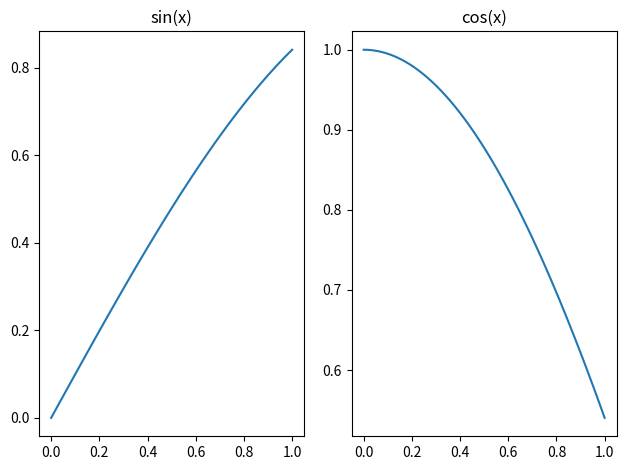

This chart was generated by the following Python code:
# -*- coding: utf-8 -*-
"""Session8.ipynb

Automatically generated by Colab.

Original file is located at
    https://colab.research.google.com/<link-removed>
"""

import numpy as np
import matplotlib.pyplot as plt

x = np.linspace(0, 1, 100)

def sin_function(x):
    return np.sin(x)

def cos_function(x):
    return np.cos(x)

y_sin = sin_function(x)
y_cos = cos_function(x)

fig, axes = plt.subplots(1, 2)

# Left panel: sin(x)
axes[0].plot(x, y_sin)
axes[0].set_title("sin(x)")

# Right panel: cos(x)
axes[1].plot(x, y_cos)
axes[1].set_title("cos(x)")

plt.tight_layout()
plt.savefig("sin_cos_plot.pdf")
plt.show()
